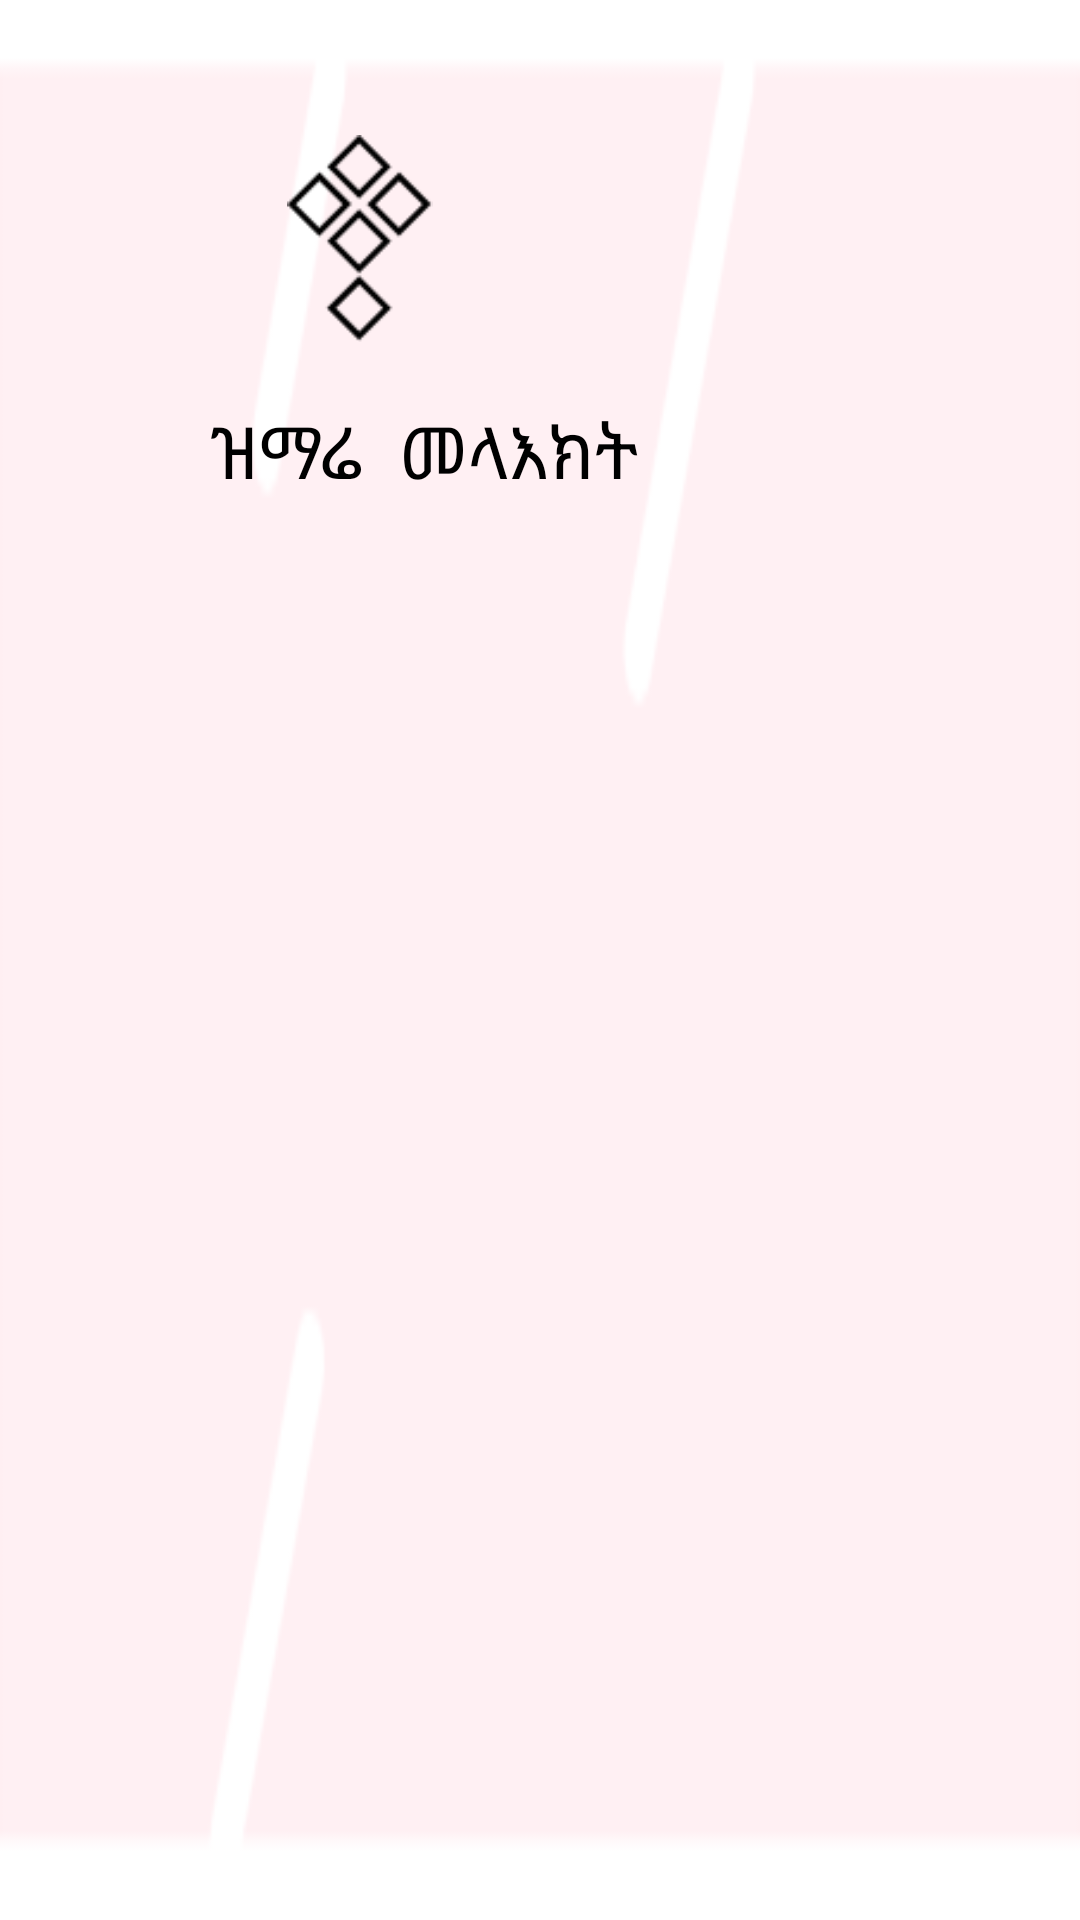

Android layout source for this screen:
<!-- AndroidManifest.xml: application theme Theme.MezmureTewahido -->
<!-- res/layout/header_header.xml -->
<?xml version="1.0" encoding="utf-8"?>
<LinearLayout xmlns:android="http://schemas.android.com/apk/res/android"
    android:layout_width="match_parent"
    android:layout_height="200dp"
    android:background="@drawable/chiret_background"
    android:orientation="vertical"
    android:padding="20dp">


    <ImageView
        android:id="@+id/image"
        android:layout_width="100dp"
        android:layout_height="69dp"
        android:layout_marginLeft="50dp"
        android:layout_marginTop="25dp"
        android:src="@drawable/meskel2" />

    <TextView
        android:layout_width="wrap_content"
        android:layout_height="57dp"
        android:layout_marginLeft="50dp"
        android:layout_marginTop="20dp"
        android:text="ዝማሬ  መላእክት"
        android:textColor="@color/black"
        android:textSize="24sp" />

    <TextView
        android:layout_width="wrap_content"
        android:layout_height="wrap_content"
        android:layout_marginLeft="120dp"
        android:text=""
        android:textSize="14sp" />
</LinearLayout>
<!-- resources referenced by this layout -->
<resources>
  <color name="black">#FF000000</color>
  <!-- drawable chiret_background: png bitmap (drawable, 4299 bytes) -->
  <!-- drawable meskel2: png bitmap (drawable, 1169 bytes) -->
  <style name="Theme.MezmureTewahido" parent="Theme.MaterialComponents.DayNight.NoActionBar">
          
          <item name="colorPrimary">@color/pink_shado</item>
          <item name="colorPrimaryVariant">@color/dark_pink</item>
          <item name="colorOnPrimary">@color/white</item>
          
          <item name="colorSecondary">@color/teal_200</item>
          <item name="colorSecondaryVariant">@color/teal_700</item>
          <item name="colorOnSecondary">@color/black</item>
          
          <item name="android:statusBarColor" tools:targetApi="l">?attr/colorPrimaryVariant</item>
          
          
          <item name="android:windowAnimationStyle">@style/CustomActivityAnimation</item>
      </style>
  <color name="pink_shado">#ec8191</color>#474747
  <color name="dark_pink">#A74B64</color>
  <color name="white">#FFFFFFFF</color>
  <color name="teal_200">#FF03DAC5</color>
  <color name="teal_700">#FF018786</color>
  <style name="CustomActivityAnimation" parent="@android:style/Animation.Activity">
          <item name="android:activityOpenEnterAnimation">@anim/slide_in_right</item>
          <item name="android:activityOpenExitAnimation">@anim/slide_out_left</item>
          <item name="android:activityCloseEnterAnimation">@anim/slide_in_left</item>
          <item name="android:activityCloseExitAnimation">@anim/slide_out_right</item>
      </style>
</resources>
